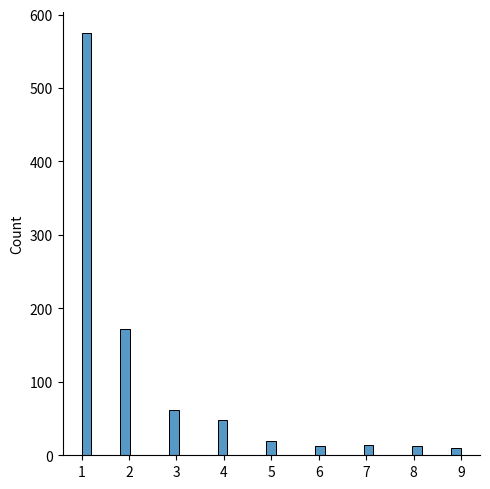

Recreate this plot in Python.
# Zipf Distribution

# Used to sample data based on the Zipf's Law

# Zipf's Law: in a collection, the nth common term is 1/n times of the most 
# common term.
# e.g. the 5th most common word in English occurs nealy 1/5 times as 
# often as the most common word

# It has two parameters:
#   a - distribution parameter
#   size - the shape of the returned array

# Example: draw out a sample for zipf distribution with distribution 
# parameter 2 with size 2x3

from numpy import random

x = random.zipf(a=2, size=(2, 3))

print(x)

# Visualization of Zipf Distribution

# Example: sample 1000 points but plotting only ones with value < 10 for 
# more meaningful chart

from numpy import random
import matplotlib.pyplot as plt
import seaborn as sns

x = random.zipf(a=2, size=1000)
sns.displot(x[x<10])

plt.show()
